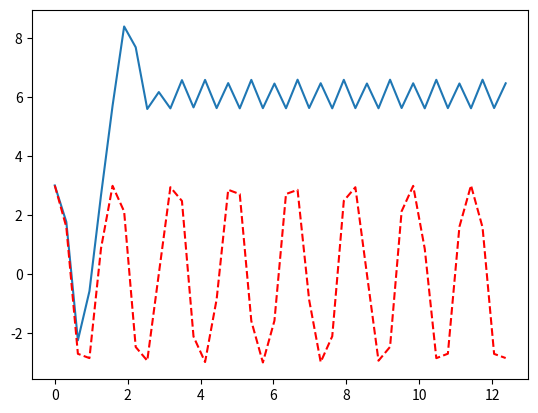
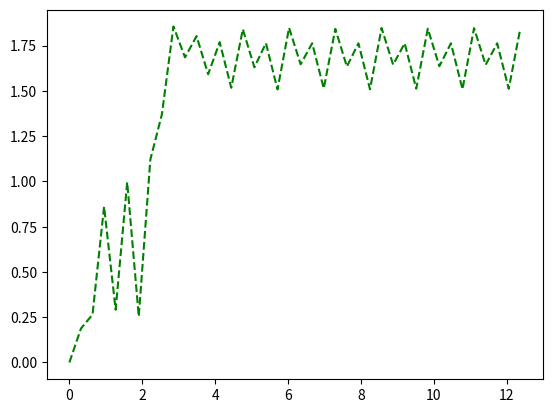
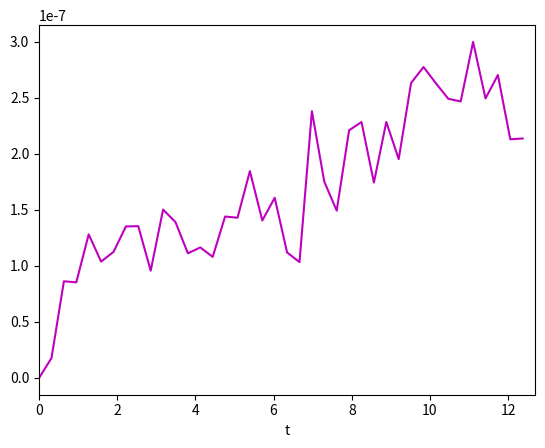

Reproduce these figures in Python, in order.
from math import sin,pi
from numpy import array,arange,sqrt,sin,cos,power,abs
import matplotlib.pyplot as plt
from scipy import integrate,constants

g=constants.g
l=0.1
om0=sqrt(g/l)
f=om0/(2.e0*pi)
T=1./f
print(T)

def f(r,t):
    theta = r[0]
    omega = r[1]
    ftheta = omega
    fomega = -(g/l)*sin(theta)
    return array([ftheta,fomega],float)

a = 0.0
b = T*20
N = 40
h = (b-a)/N

tpoints = arange(a,b,h)
thetapoints = []
omegapoints = []

r = array([3.0,0.0],float)
plt.figure(1)
for t in tpoints:
    thetapoints.append(r[0])
    omegapoints.append(r[1])
    k1 = h*f(r,t)
    k2 = h*f(r+0.5*k1,t+0.5*h)
    k3 = h*f(r+0.5*k2,t+0.5*h)
    k4 = h*f(r+k3,t+h)
    r += (k1+2*k2+2*k3+k4)/6
plt.plot(tpoints,thetapoints)
r_scipy=integrate.odeint(f,[3.0,0.0],tpoints)#
#plt.plot(tpoints,omegapoints)
plt.plot(tpoints,r_scipy[:,0],'r--')

plt.figure(2)
energy=(0.5e0)*power(omegapoints,2)*l*l+g*l*(1.-cos(thetapoints))
energy_scipy=(0.5e0)*power(r_scipy[:,1],2)*l*l+g*l*(1.-cos(r_scipy[:,0]))
etot=g*l*(1.-cos(thetapoints[0]))

plt.plot(tpoints,abs(energy-etot),'g--')
plt.figure(3)
plt.xlabel("t")
plt.xlim([0,20*T])
#plt.yscale('log')
plt.plot(tpoints,abs(energy_scipy-etot)/etot,'m')

plt.ion()
plt.show()
